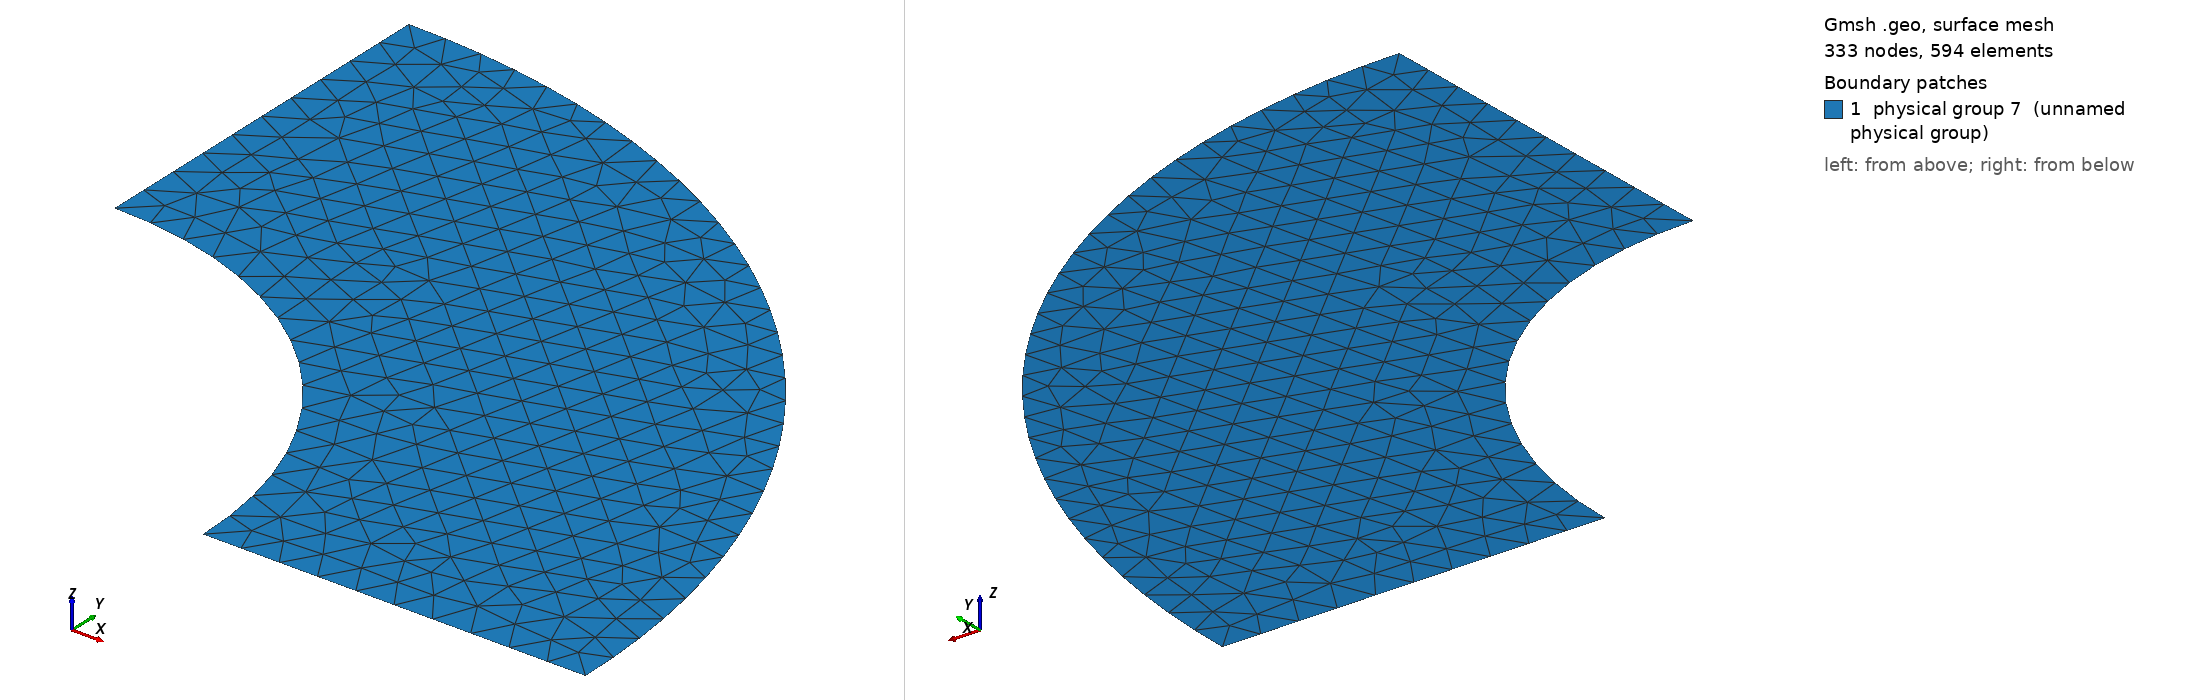

Gmsh geometry script, surface-meshed: 333 nodes, 594 surface elements. Boundary patches (legend numbers): 1 physical group 7 (unnamed physical group). Left view from above one corner, right view from below the opposite corner. Legend entries are the model's physical surfaces. The drawing asked Gmsh for element sizes between 1% and 20% of the model's largest extent; the script's own settings can give other sizes.

=== curved.geo (drawn) ===
Mesh.MshFileVersion=1;

lc = 0.1;

Point(1) = {0,0,0,lc};
Point(2) = {1,0,0,lc};
Point(3) = {2,0,0,lc};
Point(4) = {0,2,0,lc};
Point(5) = {0,1,0,lc};

Circle(1) = {2,1,5};
Circle(2) = {3,1,4};
Line(3) = {4,5};
Line(4) = {2,3};
Line Loop(5) = {2,3,-1,4};
Plane Surface(6) = {5};

Physical Surface(7) = {6};
